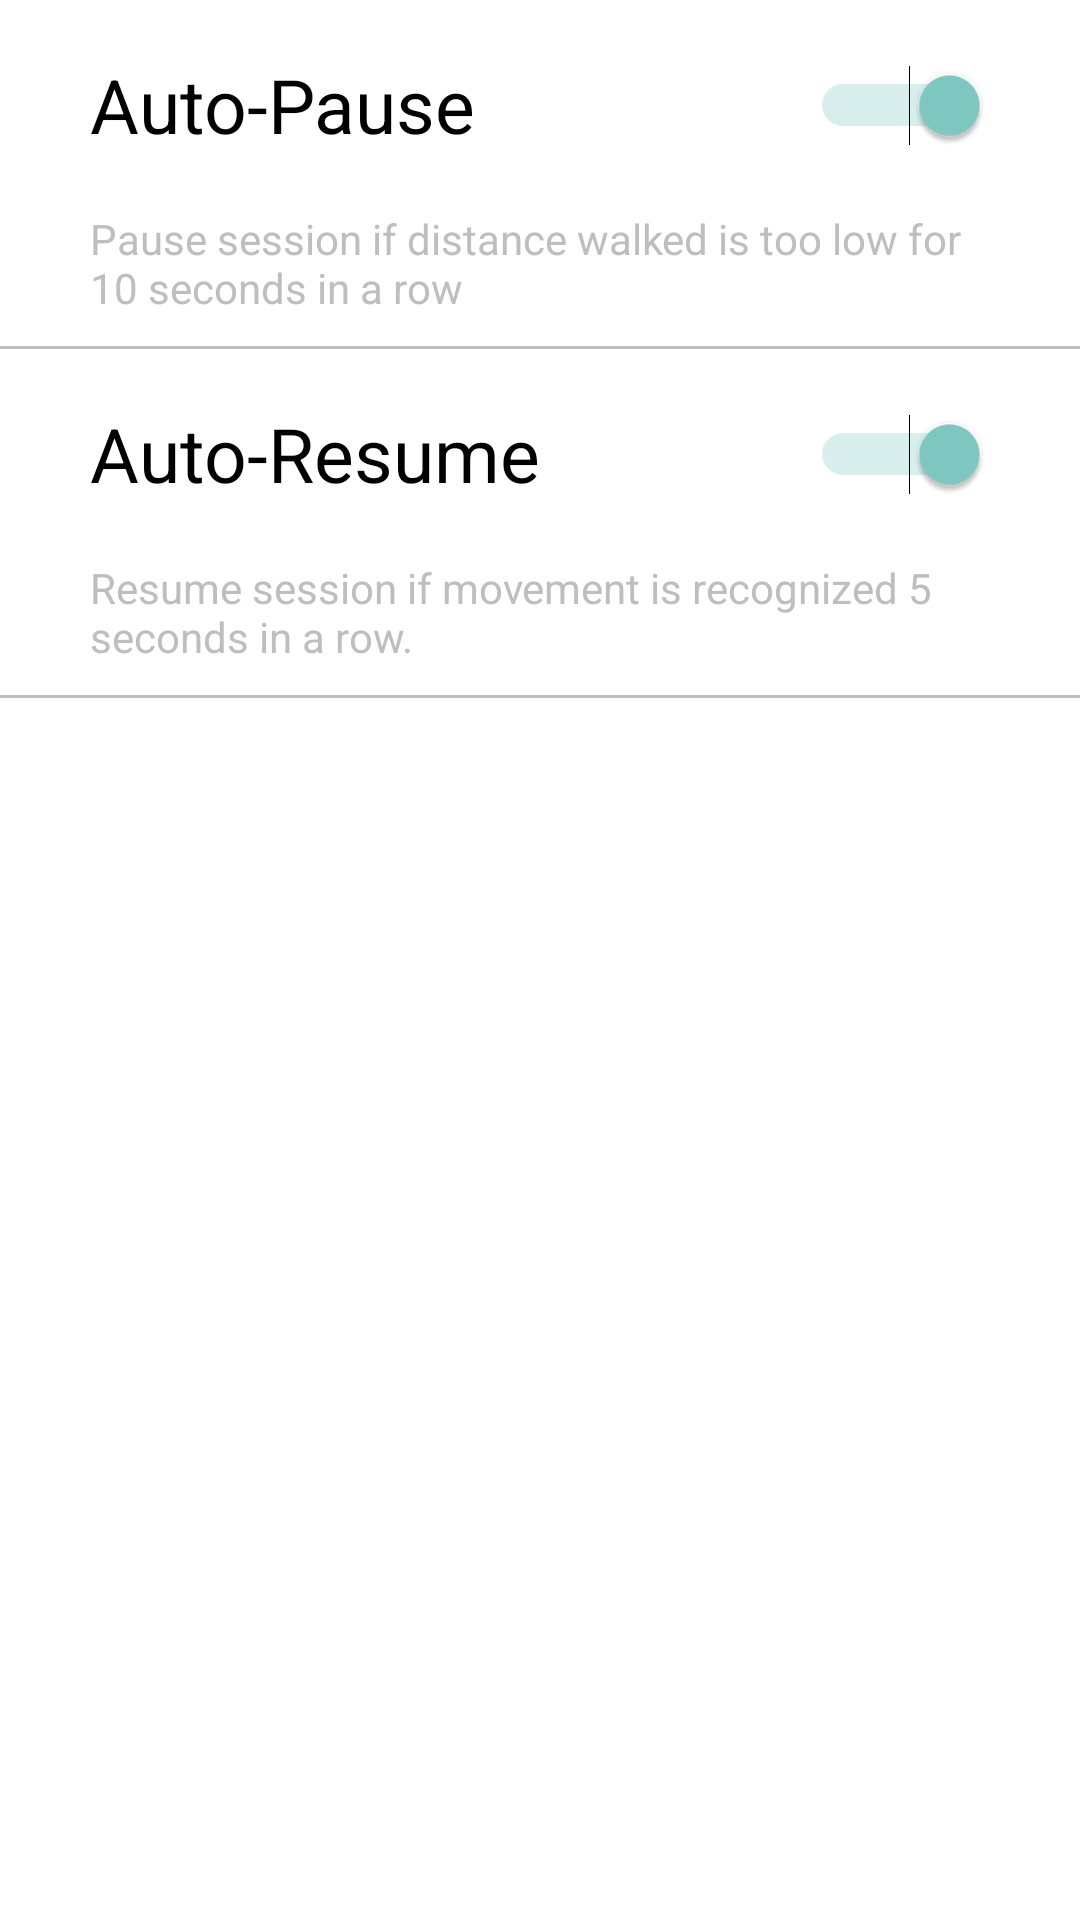

This screen was rendered from an Android layout file. Write that file and the resources it references.
<!-- AndroidManifest.xml: application theme Theme.AppCompat.NoActionBar -->
<!-- res/layout/settings_menu.xml -->
<?xml version="1.0" encoding="utf-8"?>
<LinearLayout xmlns:android="http://schemas.android.com/apk/res/android"
    xmlns:tools="http://schemas.android.com/tools"
    android:layout_width="match_parent"
    android:layout_height="match_parent"
    android:background="@color/white"
    android:orientation="vertical">

    <LinearLayout
        android:layout_width="match_parent"
        android:layout_height="wrap_content"
        android:orientation="vertical">

        <LinearLayout
            android:layout_width="match_parent"
            android:layout_height="70dp"
            android:gravity="center_vertical"
            android:paddingStart="30dp"
            android:paddingEnd="30dp">

            <TextView
                android:layout_width="wrap_content"
                android:layout_height="wrap_content"
                android:text="@string/enable_auto_pause"
                android:textColor="@color/black"
                android:textSize="25sp" />

            <View
                android:layout_width="0dp"
                android:layout_height="match_parent"
                android:layout_weight="1" />

            <Switch
                android:id="@+id/pauseSwitch"
                android:layout_width="100dp"
                android:layout_height="48dp"
                android:textOn="On"
                android:textOff="Off"
                android:checked="true"
                android:switchMinWidth="60dp"
                tools:ignore="UseSwitchCompatOrMaterialXml" />
        </LinearLayout>

        <TextView
            android:layout_width="wrap_content"
            android:layout_height="wrap_content"
            android:paddingStart="30dp"
            android:paddingEnd="30dp"
            android:paddingBottom="10dp"
            android:text="@string/pause_session_if_distance_walked_is_too_low_5_times_in_a_row"
            android:textColor="@color/grey" />
    </LinearLayout>

    <View
        android:layout_width="match_parent"
        android:layout_height="1dp"
        android:background="@color/grey" />

    <LinearLayout
        android:layout_width="match_parent"
        android:layout_height="wrap_content"
        android:orientation="vertical">

        <LinearLayout
            android:layout_width="match_parent"
            android:layout_height="70dp"
            android:gravity="center_vertical"
            android:paddingStart="30dp"
            android:paddingEnd="30dp">

            <TextView
                android:layout_width="wrap_content"
                android:layout_height="wrap_content"
                android:text="@string/enable_auto_resume"
                android:textColor="@color/black"
                android:textSize="25sp" />

            <View
                android:layout_width="0dp"
                android:layout_height="match_parent"
                android:layout_weight="1" />

            <Switch
                android:id="@+id/resumeSwitch"
                android:layout_width="100dp"
                android:layout_height="48dp"
                android:checked="true"
                android:switchMinWidth="60dp"
                tools:ignore="UseSwitchCompatOrMaterialXml" />
        </LinearLayout>

        <TextView
            android:layout_width="wrap_content"
            android:layout_height="wrap_content"
            android:paddingStart="30dp"
            android:paddingEnd="30dp"
            android:paddingBottom="10dp"
            android:text="@string/resume_session_if_movement_is_recognized_5_times_in_a_row"
            android:textColor="@color/grey" />
    </LinearLayout>

    <View
        android:layout_width="match_parent"
        android:layout_height="1dp"
        android:background="@color/grey" />
</LinearLayout>
<!-- resources referenced by this layout -->
<resources>
  <color name="black">#FF000000</color>
  <color name="grey">#bebebe</color>
  <color name="white">#FFFFFFFF</color>
  <string name="enable_auto_pause">Auto-Pause</string>
  <string name="enable_auto_resume">Auto-Resume</string>
  <string name="pause_session_if_distance_walked_is_too_low_5_times_in_a_row">Pause session if distance walked is too low for 10 seconds in a row</string>
  <string name="resume_session_if_movement_is_recognized_5_times_in_a_row">Resume session if movement is recognized 5 seconds in a row.</string>
</resources>
